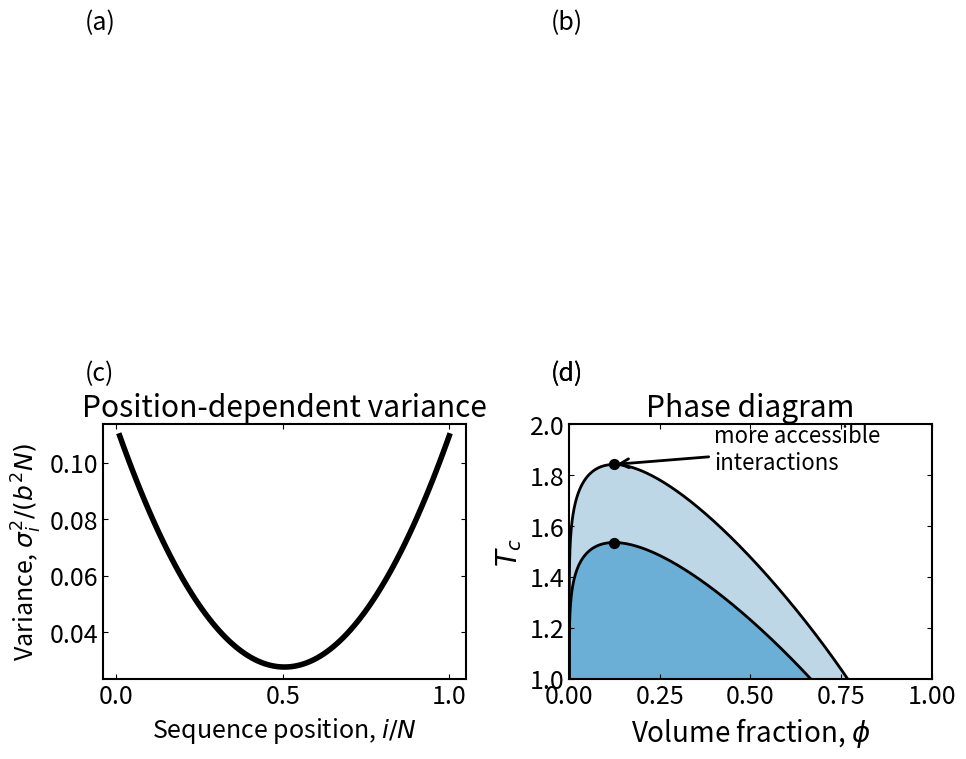

Source code (Python):
import numpy as np
import matplotlib.pyplot as plt
from scipy.special import genlaguerre


def generate_laguerre_polynomials(num_terms):
    # Generate Laguerre polynomials up to the specified number of terms
    laguerre_polynomials = [genlaguerre(n - 1, 1) for n in range(1, num_terms + 1)]
    return laguerre_polynomials

def hinv(hx, laguerre_polynomials, num_terms=100):
    logeps = np.zeros_like(hx)  # Initialize eps as an array of zeros with the same shape as hx

    # Conditions for different ranges of hx
    cond1 = hx < 1.076
    cond2 = hx > 5
    cond3 = ~cond1 & ~cond2  # hx between 1.06 and 5

    # Apply the first condition
    logeps[cond1] = np.log(1 - np.sqrt(((637875 * hx[cond1] + np.sqrt((637875 * hx[cond1] - 557172)**2 + 5833096416) - 557172)**(1/3) / (45 * 2**(1/3)) - (126 * 2**(1/3)) / (5 * (637875 * hx[cond1] + np.sqrt((637875 * hx[cond1] - 557172)**2 + 5833096416) - 557172)**(1/3)) - 7/15)))

    # Apply the second condition
    logeps[cond2] = np.log(2) - 2 * hx[cond2]

    # Apply the third condition using a vectorized approach
    hx_cond3 = hx[cond3]
    logeps_cond3 = np.zeros_like(hx_cond3)
    for n in range(num_terms):
        L_n_minus_1_1 = laguerre_polynomials[n]  # Use precomputed Laguerre polynomial
        term = -(-1) ** (n + 1) * (2 * np.exp(-2 * hx_cond3 * (n + 1)) / (n + 1)) * L_n_minus_1_1(4 * hx_cond3 * (n + 1))
        logeps_cond3 += term
    logeps_cond3 = np.log(logeps_cond3)
    logeps[cond3] = logeps_cond3

    return logeps


def compute_binodal2(logepsvec, N, laguerre_polynomials):
    # Function that takes in the vector of epsilon=1-y values and the value of N then outputs the the binodal curve in the form of
    # phi_right_vec, phi_left_vec, and chi_vec
    epsvec=np.exp(logepsvec)
    hyvec = 0.5*(np.log(2.0-epsvec)-logepsvec) / (1.0-epsvec)
    hzvec=hyvec / N - 1 / N +1.0
    logepsZvec = hinv(hzvec, laguerre_polynomials)
    epsZvec = np.exp(logepsZvec)
    zvec = 1 - epsZvec
    yvec=1.0-epsvec
    Bvec = 2.0 * zvec / (1.0-epsvec + zvec)
    chi_vec = (1 / N - 1.0) / Bvec  +(- np.log(1-zvec) +np.log (1+zvec)) / (Bvec ** 2 * (1.0-epsvec))
    phi_right_vec = zvec * (1.0 + (1.0-epsvec)) / (zvec + (1.0-epsvec))
    phi_left_vec = zvec * (epsvec) / (zvec + (1.0-epsvec))


    return chi_vec, phi_right_vec, phi_left_vec

# ============================================================
# Parameters
# ============================================================
N = 101      # number of monomers
b = 1.0      # Kuhn length (step length)

# Monomer index (1 ... N)
i = np.arange(1, N + 1, dtype=float)

# ============================================================
# Theory: position-dependent variance relative to COM
# ============================================================
sigma2_theory = (
    b**2 / (18.0 * N**2)
    * ((i - 1) * i * (2 * i - 1)
       + (N - i) * (N - i + 1) * (2 * (N - i) + 1))
)

# Normalization
x = i / N
y = sigma2_theory / (b**2 * N)

# ============================================================
# Plot helpers
# ============================================================
def panel_label(ax, label):
    ax.text(
        -0.05, 1.25, label,
        transform=ax.transAxes,
        ha="left", va="top",
        fontsize=18
    )

# ============================================================
# Figure: 2x2 layout, plot is panel (c)
# ============================================================
plt.rcParams.update({
    "font.size": 18,
    "lines.linewidth": 4,
    "axes.linewidth": 1.5,
})

fig, axes = plt.subplots(2, 2, figsize=(10, 8))
axA, axB, axC, axD = axes.ravel()

# ----------------------------
# (a) placeholder
# ----------------------------
axA.set_axis_off()
panel_label(axA, "(a)")

# ----------------------------
# (b) placeholder
# ----------------------------
axB.set_axis_off()
panel_label(axB, "(b)")

# ----------------------------
# (c) σ_i^2 plot
# ----------------------------
axC.plot(x, y, color="black")

axC.set_xlabel(r"Sequence position, $i/N$")
axC.set_ylabel(r"Variance, $\sigma_i^2 / (b^2 N)$")
axC.set_title("Position-dependent variance")

axC.tick_params(direction="in", top=True, right=True)
panel_label(axC, "(c)")

# ----------------------------
# (d) placeholder
# ----------------------------
panel_label(axD, "(d)")

# Generate Laguerre polynomials
num_terms = 100
laguerre_polynomials = generate_laguerre_polynomials(num_terms)

# Define epsvec=1-y so that it samples values close to 0
logepsvec = np.linspace(-30, np.log(0.99), 1000)

# Run and plot the function outputs
N = 50  # Define N

# Find the exact solution:
chi_vec, phi_right_vec, phi_left_vec = compute_binodal2(logepsvec, N, laguerre_polynomials)

phi_target = 0.5 * 1 / (1 + np.sqrt(N))
print(np.interp(phi_target, phi_left_vec, chi_vec))

phic = 1 / (1 + np.sqrt(N))
chic = 0.5 * (1 + 1 / np.sqrt(N)) ** 2

chi_vec       = np.append(chi_vec, chic)
phi_right_vec = np.append(phi_right_vec, phic)
phi_left_vec  = np.append(phi_left_vec, phic)

phispinA = (1 + (-1 + 2 * chi_vec) * N - np.sqrt(1 - 2 * (1 + 2 * chi_vec) * N + (1 - 2 * chi_vec)**2 * N**2)) / (4 * chi_vec * N)
phispinB = (1 + (-1 + 2 * chi_vec) * N + np.sqrt(1 - 2 * (1 + 2 * chi_vec) * N + (1 - 2 * chi_vec)**2 * N**2)) / (4 * chi_vec * N)

print(np.interp(phi_target, phispinA, chi_vec))

# --- Curves (on axD) ---
axD.plot(phi_right_vec, 1/chi_vec, color='black', linewidth=2)
axD.plot(phi_left_vec,  1/chi_vec, color='black', linewidth=2)
axD.plot(phi_right_vec, 1.2*(1/chi_vec), color='black', linewidth=2)
axD.plot(phi_left_vec,  1.2*(1/chi_vec), color='black', linewidth=2)

# --- Shading BELOW the curves (on axD) ---
axD.fill_between(phi_right_vec, 0, 1.2*(1/chi_vec), color='#bdd7e7', alpha=1)
axD.fill_between(phi_left_vec,  0, 1.2*(1/chi_vec), color='#bdd7e7', alpha=1)

axD.fill_between(phi_right_vec, 0, 1/chi_vec, color='#6baed6', alpha=1)
axD.fill_between(phi_left_vec,  0, 1/chi_vec, color='#6baed6', alpha=1)

# --- Critical points ---
axD.scatter(1/(1+np.sqrt(N)), 1/(0.5*(1+1/np.sqrt(N))**2), color='black', marker='o', s=50, zorder=5)
axD.scatter(1/(1+np.sqrt(N)), 1.2*1/(0.5*(1+1/np.sqrt(N))**2), color='black', marker='o', s=50, zorder=5)
# Target point
x_pt = 1 / (1 + np.sqrt(N))
y_pt = 1.2 * 1 / (0.5 * (1 + 1 / np.sqrt(N))**2)

# Annotation
axD.annotate(
    "more accessible\ninteractions",
    xy=(x_pt, y_pt),
    xycoords="data",
    xytext=(0.4, 1.9),
    textcoords="data",
    arrowprops=dict(
        arrowstyle="->",
        linewidth=2,
        color="black"
    ),
    fontsize=16,
    ha="left",
    va="center"
)
# --- Styling ---
axD.grid(False)
axD.tick_params(direction="in", top=True, right=True)

axD.set_xlabel(r'Volume fraction, $\phi$', fontsize=20)
axD.set_ylabel(r'$T_c$', fontsize=20)
axD.set_title("Phase diagram")

axD.set_xlim(0, 1)
axD.set_ylim(1.0, 2.0)

panel_label(axD, "(d)")

fig.tight_layout()
plt.savefig("Fig1_PdS.png", dpi=300)
plt.show()
